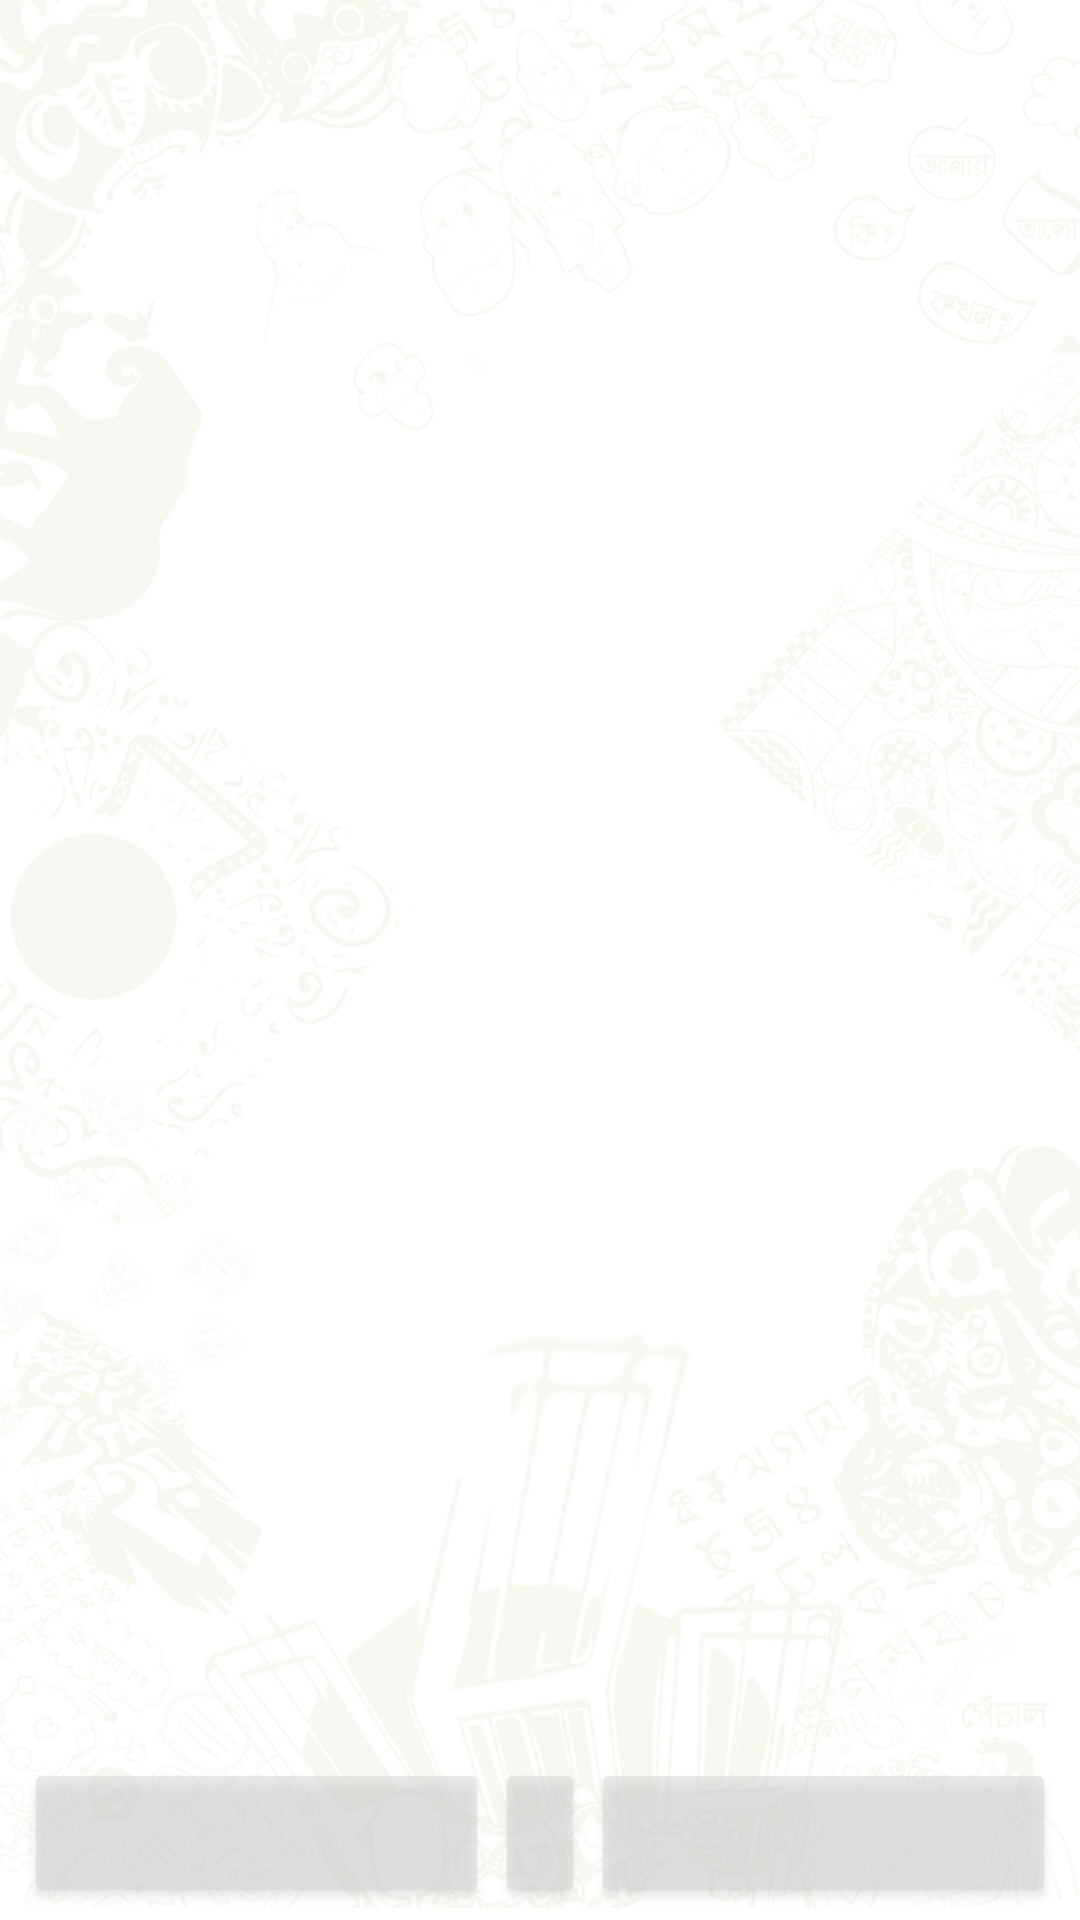

Write the Android layout XML for this screen, with the resource values it uses.
<!-- AndroidManifest.xml: application theme AppTheme -->
<!-- res/layout/activity_mouse.xml -->
<?xml version="1.0" encoding="utf-8"?>
<android.support.constraint.ConstraintLayout xmlns:android="http://schemas.android.com/apk/res/android"
    xmlns:app="http://schemas.android.com/apk/res-auto"
    xmlns:tools="http://schemas.android.com/tools"
    android:layout_width="match_parent"
    android:layout_height="match_parent"
    android:paddingBottom="4dp"
    tools:context=".MouseActivity"
    android:id="@+id/relativeLayout">

    <ImageView
        android:id="@+id/imageView"
        android:layout_width="0dp"
        android:layout_height="0dp"
        android:alpha="0.3"
        android:scaleType="centerCrop"
        app:layout_constraintBottom_toBottomOf="parent"
        app:layout_constraintEnd_toEndOf="parent"
        app:layout_constraintStart_toStartOf="parent"
        app:layout_constraintTop_toTopOf="parent"
        app:srcCompat="@drawable/background" />

    <TextView
        android:id="@+id/mousePad"
        android:layout_width="match_parent"
        android:layout_height="match_parent"

        android:clickable="true"
        android:focusable="true"
        app:layout_constraintBottom_toBottomOf="parent"
        app:layout_constraintEnd_toEndOf="parent"
        app:layout_constraintHorizontal_bias="0.0"
        app:layout_constraintStart_toStartOf="parent"
        app:layout_constraintTop_toTopOf="parent"
        app:layout_constraintVertical_bias="0.0" />

    <Button
        android:id="@+id/middleButton"
        android:layout_width="30dp"
        android:layout_height="50dp"
        android:alpha="0.5"
        app:layout_constraintBottom_toBottomOf="parent"
        app:layout_constraintLeft_toLeftOf="parent"
        app:layout_constraintRight_toRightOf="parent" />

    <Button
        android:id="@+id/leftButton"
        android:layout_width="0dp"
        android:layout_height="50dp"
        android:layout_marginEnd="2dp"
        android:layout_marginStart="8dp"
        android:alpha="0.5"
        app:layout_constraintBottom_toBottomOf="parent"
        app:layout_constraintEnd_toStartOf="@+id/middleButton"
        app:layout_constraintStart_toStartOf="parent" />

    <Button
        android:id="@+id/rightButton"
        android:layout_width="0dp"
        android:layout_height="50dp"
        android:layout_marginEnd="8dp"
        android:layout_marginStart="2dp"
        android:alpha="0.5"
        app:layout_constraintBottom_toBottomOf="parent"
        app:layout_constraintEnd_toEndOf="parent"
        app:layout_constraintStart_toEndOf="@+id/middleButton" />

</android.support.constraint.ConstraintLayout>
<!-- resources referenced by this layout -->
<resources>
  <!-- drawable background: jpg bitmap (drawable, 962337 bytes) -->
  <style name="AppTheme" parent="Theme.AppCompat.Light.NoActionBar">
          
          <item name="colorPrimary">@color/toolbar</item>
          <item name="colorPrimaryDark">@color/toolbarDark</item>
          <item name="colorAccent">@color/colorAccent</item>
          <item name="android:colorBackground">@color/offWhite</item>
          <item name="android:textColorPrimary">@color/textColor</item>
      </style>
  <color name="toolbar">#116893</color>
  <color name="toolbarDark">#0c4866</color>
  <color name="colorAccent">#FF4081</color>
  <color name="offWhite">#f8fbfe</color>
  <color name="textColor">#082b40</color>
</resources>
